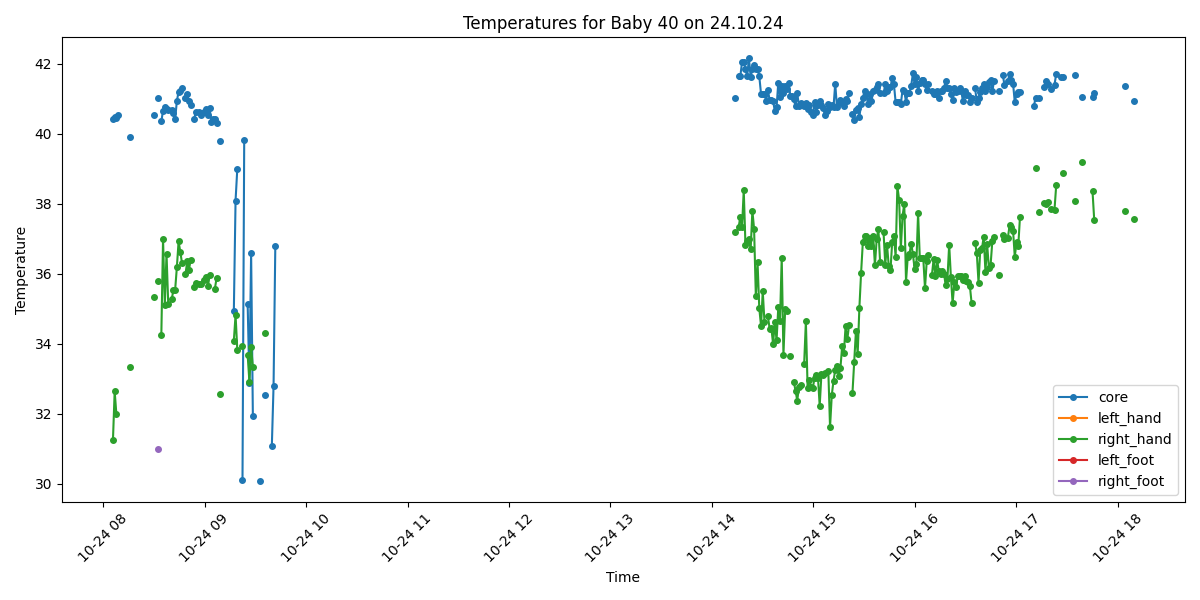

Values plotted in this chart, from the file beside it:
Process, Image Path, core, left_hand, right_hand, left_foot, right_foot, limbs_avg, core_minus_limbs, diagnosis
False, /data/uabcvmsc/shared/newborn/40/24.10.2…, , , , , , , , 
False, /data/uabcvmsc/shared/newborn/40/24.10.2…, , , , , , , , 
False, /data/uabcvmsc/shared/newborn/40/24.10.2…, , , , , , , , 
False, /data/uabcvmsc/shared/newborn/40/24.10.2…, , , , , , , , 
False, /data/uabcvmsc/shared/newborn/40/24.10.2…, , , , , , , , 
False, /data/uabcvmsc/shared/newborn/40/24.10.2…, , , , , , , , 
False, /data/uabcvmsc/shared/newborn/40/24.10.2…, , , , , , , , 
False, /data/uabcvmsc/shared/newborn/40/24.10.2…, , , , , , , , 
False, /data/uabcvmsc/shared/newborn/40/24.10.2…, , , , , , , , 
False, /data/uabcvmsc/shared/newborn/40/24.10.2…, , , , , , , , 
False, /data/uabcvmsc/shared/newborn/40/24.10.2…, , , , , , , , 
False, /data/uabcvmsc/shared/newborn/40/24.10.2…, , , , , , , , 
False, /data/uabcvmsc/shared/newborn/40/24.10.2…, , , , , , , , 
False, /data/uabcvmsc/shared/newborn/40/24.10.2…, , , , , , , , 
False, /data/uabcvmsc/shared/newborn/40/24.10.2…, , , , , , , , 
False, /data/uabcvmsc/shared/newborn/40/24.10.2…, , , , , , , , 
False, /data/uabcvmsc/shared/newborn/40/24.10.2…, , , , , , , , 
False, /data/uabcvmsc/shared/newborn/40/24.10.2…, , , , , , , , 
False, /data/uabcvmsc/shared/newborn/40/24.10.2…, , , , , , , , 
False, /data/uabcvmsc/shared/newborn/40/24.10.2…, , , , , , , , 
False, /data/uabcvmsc/shared/newborn/40/24.10.2…, , , , , , , , 
False, /data/uabcvmsc/shared/newborn/40/24.10.2…, , , , , , , , 
False, /data/uabcvmsc/shared/newborn/40/24.10.2…, , , , , , , , 
True, /data/uabcvmsc/shared/newborn/40/24.10.2…, 40.41, , 31.24, , , 31.24, 9.17, Fever and Peripheral shutdown
True, /data/uabcvmsc/shared/newborn/40/24.10.2…, 40.47, , 32.64, , , 32.64, 7.83, Fever and Peripheral shutdown
True, /data/uabcvmsc/shared/newborn/40/24.10.2…, 40.46, , 31.98, , , 31.98, 8.48, Fever and Peripheral shutdown
True, /data/uabcvmsc/shared/newborn/40/24.10.2…, 40.53, , , , , , , Fever
False, /data/uabcvmsc/shared/newborn/40/24.10.2…, , , , , , , , 
False, /data/uabcvmsc/shared/newborn/40/24.10.2…, , , , , , , , 
False, /data/uabcvmsc/shared/newborn/40/24.10.2…, , , , , , , , 
False, /data/uabcvmsc/shared/newborn/40/24.10.2…, , , , , , , , 
False, /data/uabcvmsc/shared/newborn/40/24.10.2…, , , , , , , , 
False, /data/uabcvmsc/shared/newborn/40/24.10.2…, , , , , , , , 
True, /data/uabcvmsc/shared/newborn/40/24.10.2…, 39.91, , 33.32, , , 33.32, 6.59, Fever and Peripheral shutdown
False, /data/uabcvmsc/shared/newborn/40/24.10.2…, , , , , , , , 
False, /data/uabcvmsc/shared/newborn/40/24.10.2…, , , , , , , , 
False, /data/uabcvmsc/shared/newborn/40/24.10.2…, , , , , , , , 
False, /data/uabcvmsc/shared/newborn/40/24.10.2…, , , , , , , , 
False, /data/uabcvmsc/shared/newborn/40/24.10.2…, , , , , , , , 
False, /data/uabcvmsc/shared/newborn/40/24.10.2…, , , , , , , , 
False, /data/uabcvmsc/shared/newborn/40/24.10.2…, , , , , , , , 
False, /data/uabcvmsc/shared/newborn/40/24.10.2…, , , , , , , , 
False, /data/uabcvmsc/shared/newborn/40/24.10.2…, , , , , , , , 
False, /data/uabcvmsc/shared/newborn/40/24.10.2…, , , , , , , , 
False, /data/uabcvmsc/shared/newborn/40/24.10.2…, , , , , , , , 
False, /data/uabcvmsc/shared/newborn/40/24.10.2…, , , , , , , , 
False, /data/uabcvmsc/shared/newborn/40/24.10.2…, , , , , , , , 
True, /data/uabcvmsc/shared/newborn/40/24.10.2…, 40.53, , 35.33, , , 35.33, 5.2, Fever and Peripheral shutdown
False, /data/uabcvmsc/shared/newborn/40/24.10.2…, , , , , , , , 
True, /data/uabcvmsc/shared/newborn/40/24.10.2…, 41.01, , 35.8, , 30.99, 33.39, 7.62, Fever and Peripheral shutdown
False, /data/uabcvmsc/shared/newborn/40/24.10.2…, , , , , , , , 
True, /data/uabcvmsc/shared/newborn/40/24.10.2…, 40.35, , 34.25, , , 34.25, 6.1, Fever and Peripheral shutdown
True, /data/uabcvmsc/shared/newborn/40/24.10.2…, 40.66, , 36.99, , , 36.99, 3.67, Fever and Peripheral shutdown
True, /data/uabcvmsc/shared/newborn/40/24.10.2…, 40.75, , 35.1, , , 35.1, 5.65, Fever and Peripheral shutdown
True, /data/uabcvmsc/shared/newborn/40/24.10.2…, 40.71, , 36.57, , , 36.57, 4.14, Fever and Peripheral shutdown
True, /data/uabcvmsc/shared/newborn/40/24.10.2…, 40.67, , 35.13, , , 35.13, 5.54, Fever and Peripheral shutdown
False, /data/uabcvmsc/shared/newborn/40/24.10.2…, , , , , , , , 
True, /data/uabcvmsc/shared/newborn/40/24.10.2…, 40.68, , 35.27, , , 35.27, 5.41, Fever and Peripheral shutdown
True, /data/uabcvmsc/shared/newborn/40/24.10.2…, 40.6, , 35.52, , , 35.52, 5.08, Fever and Peripheral shutdown
True, /data/uabcvmsc/shared/newborn/40/24.10.2…, 40.42, , 35.54, , , 35.54, 4.88, Fever and Peripheral shutdown
... 440 more rows
